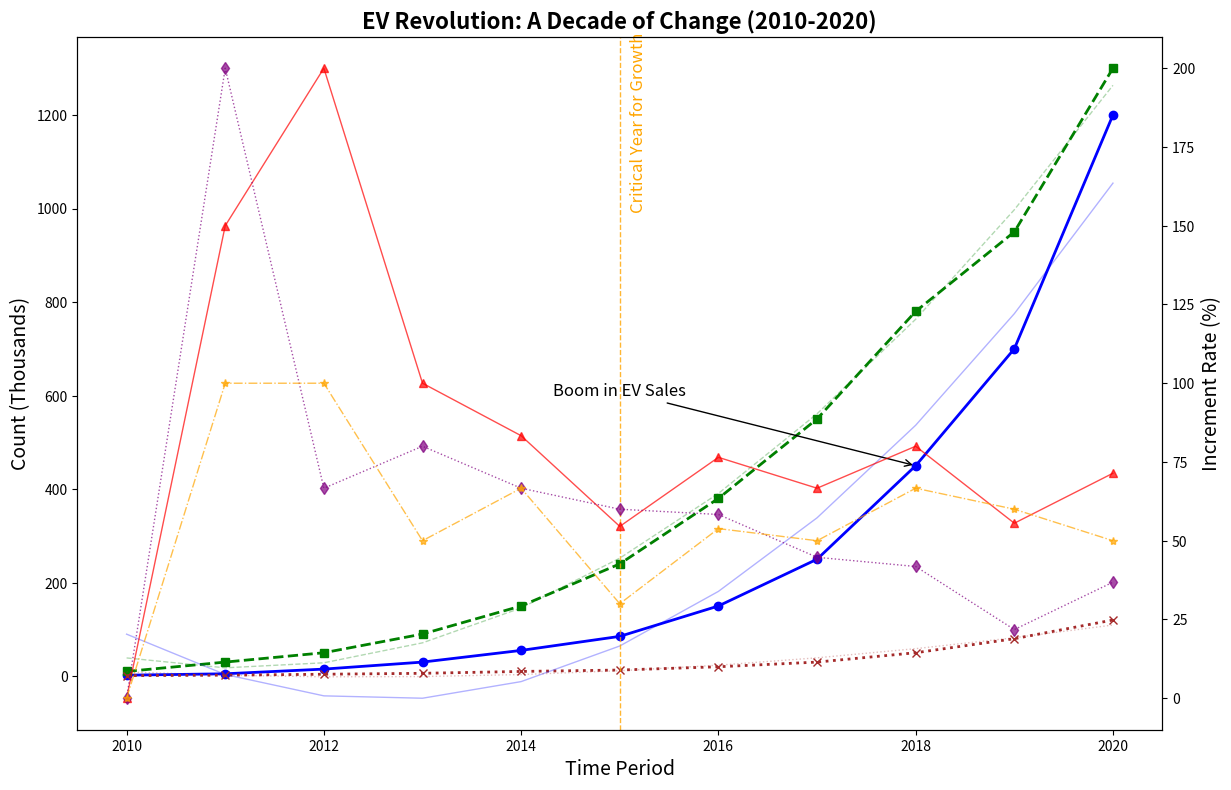

Source code (Python):
import matplotlib.pyplot as plt
import numpy as np

# Data
years = np.arange(2010, 2021)
num_evs_sold = [2, 5, 15, 30, 55, 85, 150, 250, 450, 700, 1200]
charging_stations = [10, 30, 50, 90, 150, 240, 380, 550, 780, 950, 1300]
ev_models = [1, 2, 4, 6, 10, 13, 20, 30, 50, 80, 120]

def growth_rate(data):
    rates = [0]
    for i in range(1, len(data)):
        rates.append((data[i] - data[i-1]) / data[i-1] * 100)
    return rates

# Growth rates
ev_growth_rate = growth_rate(num_evs_sold)
charging_station_rate = growth_rate(charging_stations)
model_growth_rate = growth_rate(ev_models)

fig, ax1 = plt.subplots(figsize=(14, 9))

ax1.plot(years, num_evs_sold, color='blue', linestyle='-', linewidth=2, marker='o')
ax1.plot(years, charging_stations, color='green', linestyle='--', linewidth=2, marker='s')
ax1.plot(years, ev_models, color='brown', linestyle=':', linewidth=2, marker='x')

ax2 = ax1.twinx()
ax2.plot(years, ev_growth_rate, color='red', linestyle='-', linewidth=1, marker='^', alpha=0.7)
ax2.plot(years, charging_station_rate, color='purple', linestyle=':', linewidth=1, marker='d', alpha=0.7)
ax2.plot(years, model_growth_rate, color='orange', linestyle='-.', linewidth=1, marker='*', alpha=0.7)

# Altered Titles and labels
ax1.set_title('EV Revolution: A Decade of Change (2010-2020)', fontsize=16, weight='bold')
ax1.set_xlabel("Time Period", fontsize=14)
ax1.set_ylabel("Count (Thousands)", fontsize=14)
ax2.set_ylabel("Increment Rate (%)", fontsize=14)

z_evs = np.polyfit(years, num_evs_sold, 2)
p_evs = np.poly1d(z_evs)
ax1.plot(years, p_evs(years), color='blue', linestyle='-', alpha=0.3, linewidth=1)

z_stations = np.polyfit(years, charging_stations, 2)
p_stations = np.poly1d(z_stations)
ax1.plot(years, p_stations(years), color='green', linestyle='--', alpha=0.3, linewidth=1)

z_models = np.polyfit(years, ev_models, 2)
p_models = np.poly1d(z_models)
ax1.plot(years, p_models(years), color='brown', linestyle=':', alpha=0.3, linewidth=1)

# Modified Annotations and highlights
ax1.annotate('Boom in EV Sales', xy=(2018, 450), xytext=(2015, 600),
             arrowprops=dict(facecolor='black', arrowstyle='->'),
             fontsize=12, ha='center')

highlight_year = 2015
ax1.axvline(x=highlight_year, color='orange', linestyle='--', linewidth=1, alpha=0.8)
ax1.text(highlight_year + 0.1, 1000, 'Critical Year for Growth', color='orange', fontsize=12, rotation=90)

plt.show()
